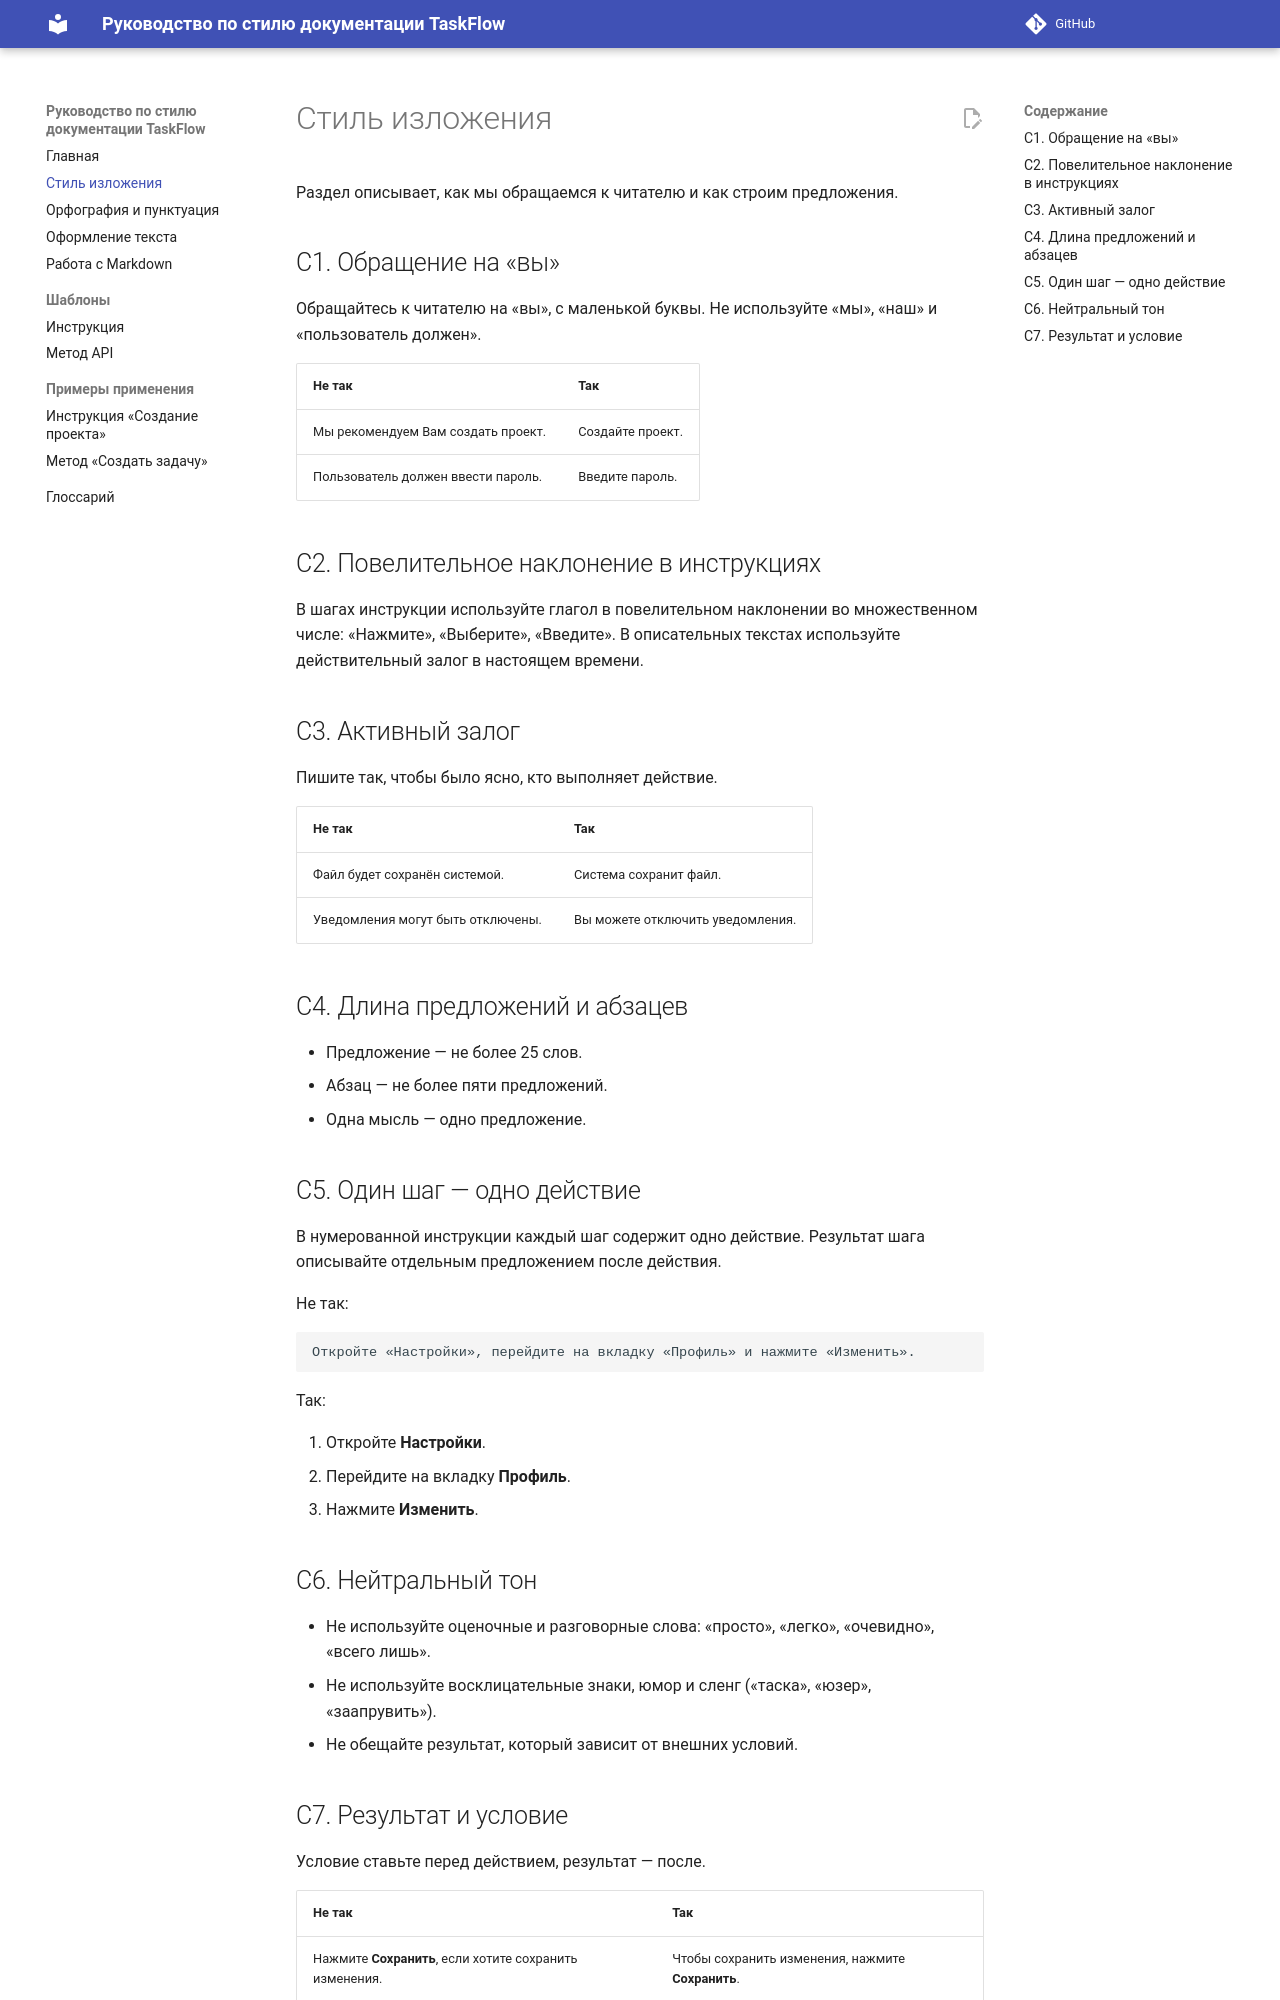

repository: kr4nder/style-guide-project · page: style/tone/index.html · generator: mkdocs

# Стиль изложения

Раздел описывает, как мы обращаемся к читателю и как строим предложения.

## С1. Обращение на «вы»

Обращайтесь к читателю на «вы», с маленькой буквы. Не используйте «мы», «наш» и «пользователь должен».

| Не так | Так |
| --- | --- |
| Мы рекомендуем Вам создать проект. | Создайте проект. |
| Пользователь должен ввести пароль. | Введите пароль. |

## С2. Повелительное наклонение в инструкциях

В шагах инструкции используйте глагол в повелительном наклонении во множественном числе: «Нажмите», «Выберите», «Введите».
В описательных текстах используйте действительный залог в настоящем времени.

## С3. Активный залог

Пишите так, чтобы было ясно, кто выполняет действие.

| Не так | Так |
| --- | --- |
| Файл будет сохранён системой. | Система сохранит файл. |
| Уведомления могут быть отключены. | Вы можете отключить уведомления. |

## С4. Длина предложений и абзацев

- Предложение — не более 25 слов.
- Абзац — не более пяти предложений.
- Одна мысль — одно предложение.

## С5. Один шаг — одно действие

В нумерованной инструкции каждый шаг содержит одно действие.
Результат шага описывайте отдельным предложением после действия.

Не так:

```text
Откройте «Настройки», перейдите на вкладку «Профиль» и нажмите «Изменить».
```

Так:

1. Откройте **Настройки**.
2. Перейдите на вкладку **Профиль**.
3. Нажмите **Изменить**.

## С6. Нейтральный тон

- Не используйте оценочные и разговорные слова: «просто», «легко», «очевидно», «всего лишь».
- Не используйте восклицательные знаки, юмор и сленг («таска», «юзер», «заапрувить»).
- Не обещайте результат, который зависит от внешних условий.
